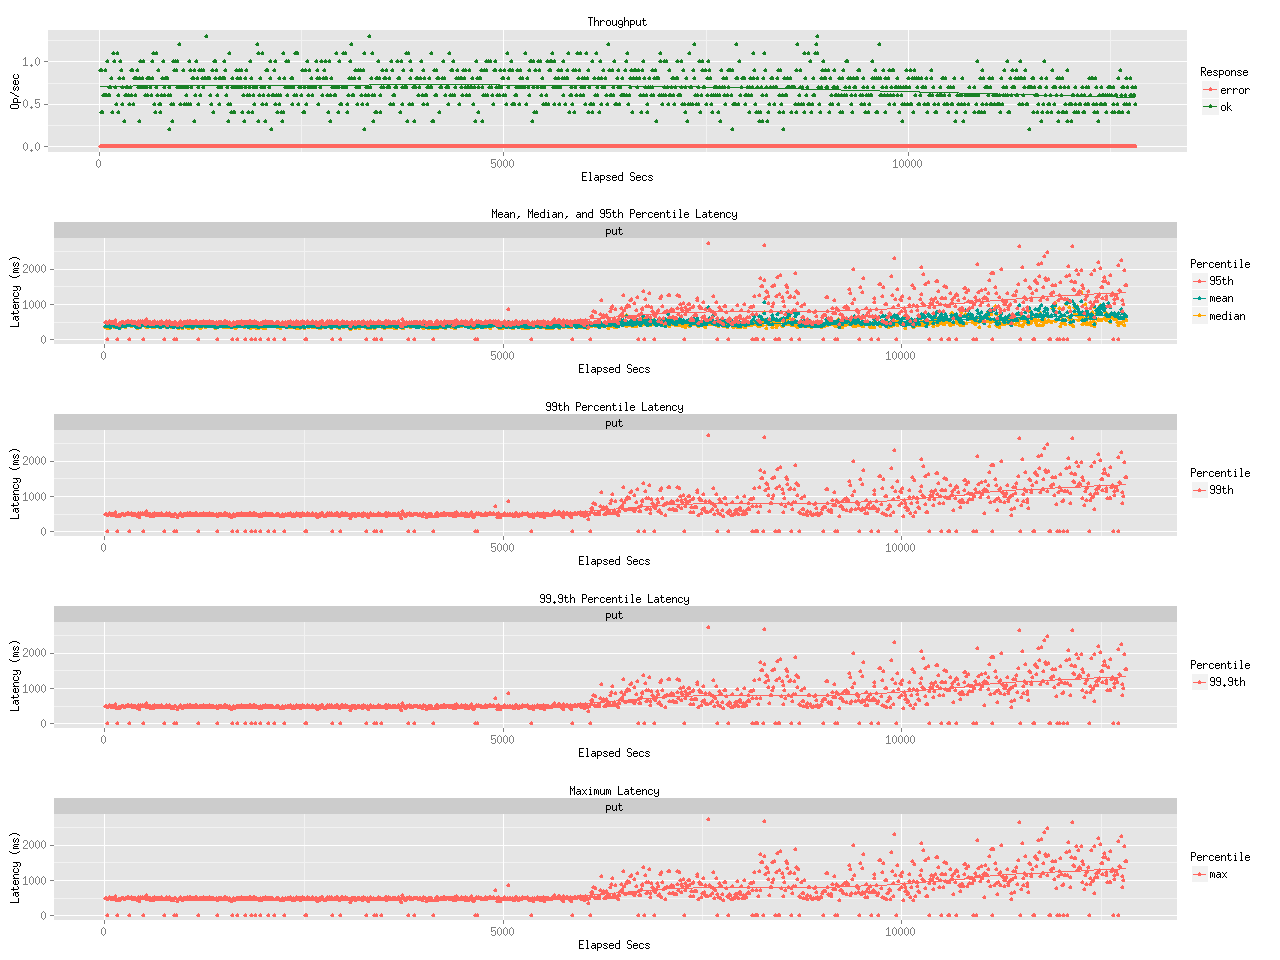

Source data for this figure (header and first rows):
elapsed, window, total, successful, failed
10, 10, 9, 9, 0
20, 10, 9, 9, 0
30, 9.999, 4, 4, 0
40, 10, 4, 4, 0
50, 10, 6, 6, 0
60, 10, 6, 6, 0
70, 10.0, 6, 6, 0
80, 10, 9, 9, 0
90, 10, 6, 6, 0
100, 10, 10, 10, 0
110, 10, 6, 6, 0
120, 10, 7, 7, 0
130, 9.998, 6, 6, 0
140, 10, 7, 7, 0
150, 10, 8, 8, 0
160, 10, 4, 4, 0
170, 9.998, 11, 11, 0
180, 10, 10, 10, 0
190, 10, 10, 10, 0
200, 9.998, 7, 7, 0
210, 10, 5, 5, 0
220, 10, 11, 11, 0
230, 10, 4, 4, 0
240, 10, 6, 6, 0
250, 10, 8, 8, 0
260, 10, 10, 10, 0
270, 10, 9, 9, 0
280, 10, 5, 5, 0
290, 9.999, 7, 7, 0
300, 10, 8, 8, 0
310, 9.999, 3, 3, 0
320, 10, 6, 6, 0
330, 9.996, 7, 7, 0
340, 10, 6, 6, 0
350, 10, 7, 7, 0
360, 10, 6, 6, 0
370, 9.998, 5, 5, 0
380, 10, 7, 7, 0
390, 10, 6, 6, 0
400, 10, 9, 9, 0
410, 10, 9, 9, 0
420, 10, 5, 5, 0
430, 9.998, 8, 8, 0
440, 10, 6, 6, 0
450, 10, 8, 8, 0
460, 10, 8, 8, 0
470, 10, 9, 9, 0
480, 10, 7, 7, 0
490, 10, 3, 3, 0
500, 9.998, 8, 8, 0
510, 10, 10, 10, 0
520, 10, 7, 7, 0
530, 10, 8, 8, 0
540, 10, 10, 10, 0
550, 10, 7, 7, 0
560, 10, 7, 7, 0
570, 10, 6, 6, 0
580, 10, 7, 7, 0
590, 10, 6, 6, 0
600, 10, 8, 8, 0
... 1,221 more rows
